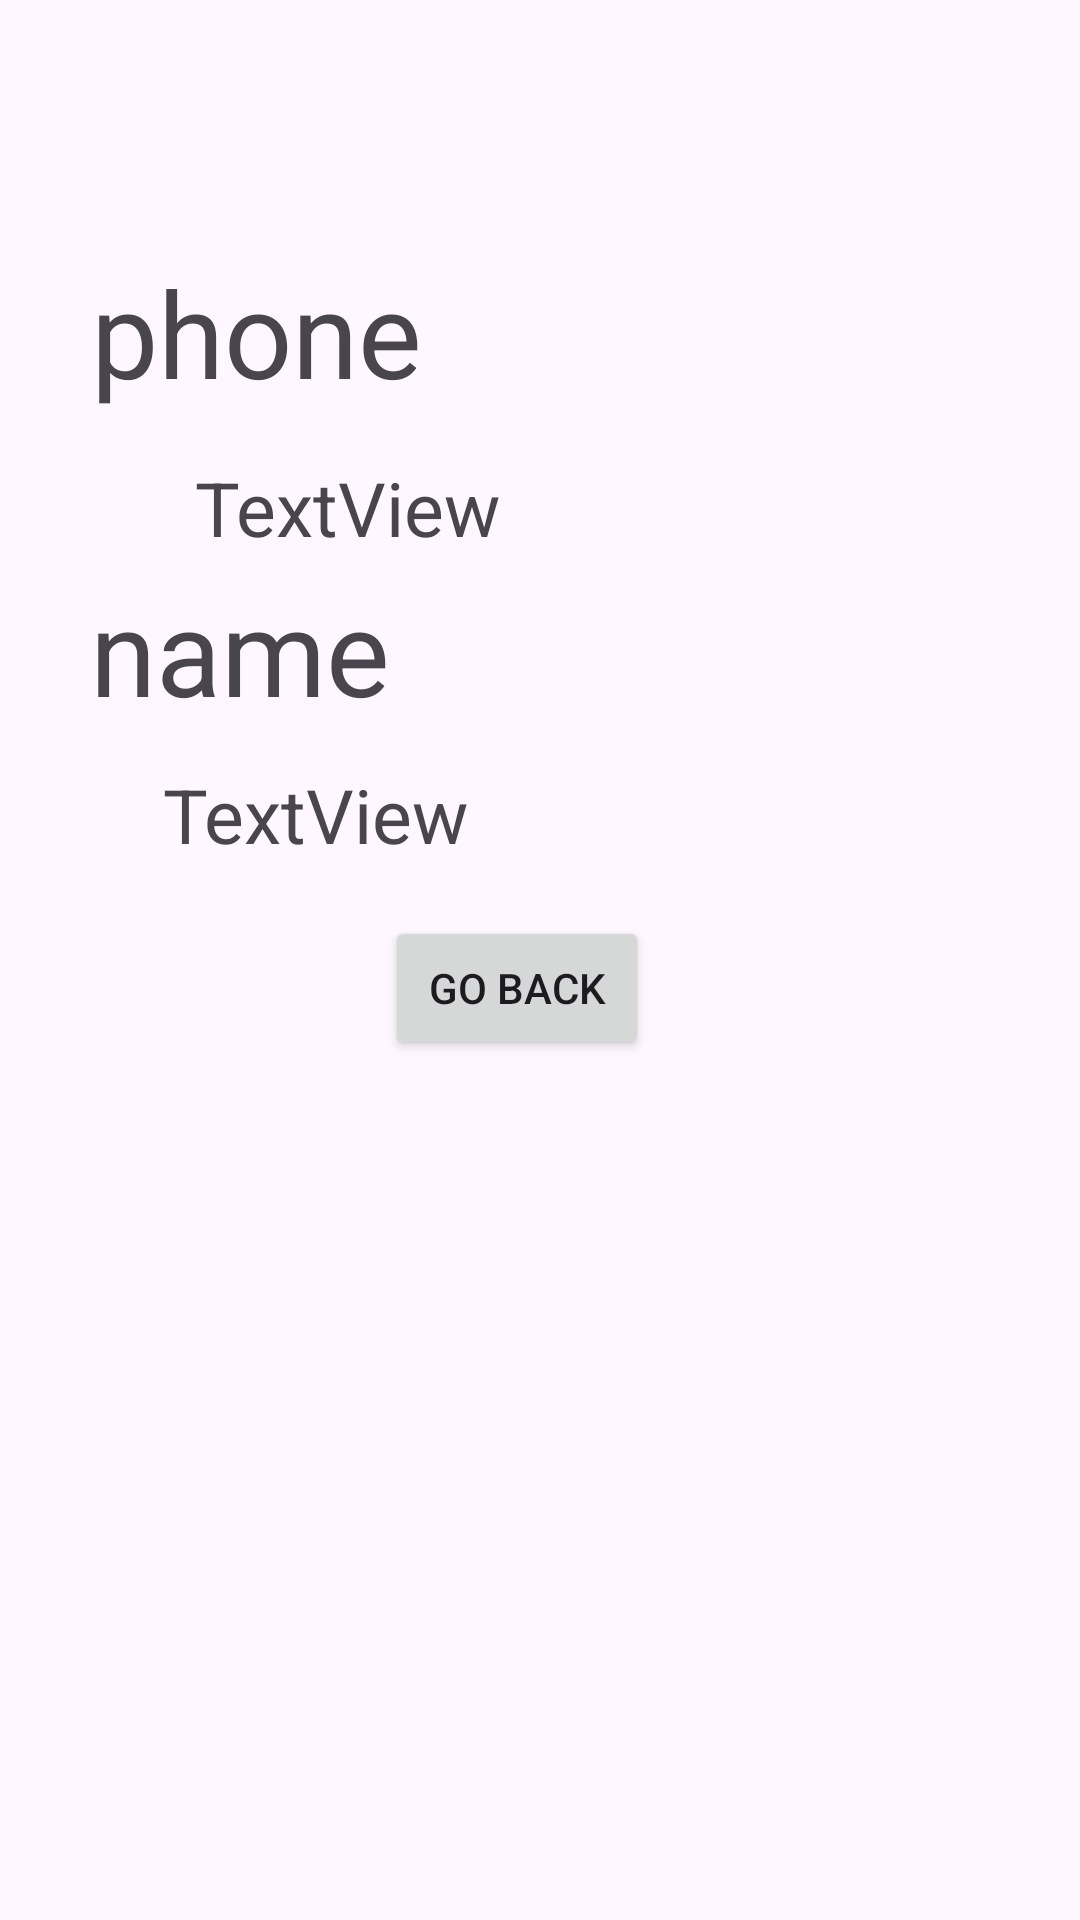

Layout XML and referenced resources for this Android screen:
<!-- AndroidManifest.xml: application theme Theme.EUI -->
<!-- res/layout/activity_main2.xml -->
<?xml version="1.0" encoding="utf-8"?>
<androidx.constraintlayout.widget.ConstraintLayout xmlns:android="http://schemas.android.com/apk/res/android"
    xmlns:app="http://schemas.android.com/apk/res-auto"
    xmlns:tools="http://schemas.android.com/tools"
    android:id="@+id/main"
    android:layout_width="match_parent"
    android:layout_height="match_parent"
    tools:context=".MainActivity2">

    <TextView
        android:id="@+id/textView1"
        android:layout_width="wrap_content"
        android:layout_height="wrap_content"
        android:text="@string/phone"
        android:textSize="40sp"
        app:layout_constraintBottom_toBottomOf="parent"
        app:layout_constraintEnd_toEndOf="parent"
        app:layout_constraintHorizontal_bias="0.121"
        app:layout_constraintStart_toStartOf="parent"
        app:layout_constraintTop_toTopOf="parent"
        app:layout_constraintVertical_bias="0.143" />

    <TextView
        android:id="@+id/View1"
        android:layout_width="wrap_content"
        android:layout_height="wrap_content"
        android:text="TextView"
        android:textSize="25sp"
        app:layout_constraintBottom_toBottomOf="parent"
        app:layout_constraintEnd_toEndOf="parent"
        app:layout_constraintHorizontal_bias="0.252"
        app:layout_constraintStart_toStartOf="parent"
        app:layout_constraintTop_toTopOf="parent"
        app:layout_constraintVertical_bias="0.251" />

    <TextView
        android:id="@+id/textView22"
        android:layout_width="wrap_content"
        android:layout_height="wrap_content"
        android:text="@string/name"
        android:textSize="40sp"
        app:layout_constraintBottom_toBottomOf="parent"
        app:layout_constraintEnd_toEndOf="parent"
        app:layout_constraintHorizontal_bias="0.115"
        app:layout_constraintStart_toStartOf="parent"
        app:layout_constraintTop_toTopOf="parent"
        app:layout_constraintVertical_bias="0.324" />

    <TextView
        android:id="@+id/View2"
        android:layout_width="wrap_content"
        android:layout_height="wrap_content"
        android:text="TextView"
        android:textSize="25sp"
        app:layout_constraintBottom_toBottomOf="parent"
        app:layout_constraintEnd_toEndOf="parent"
        app:layout_constraintHorizontal_bias="0.21"
        app:layout_constraintStart_toStartOf="parent"
        app:layout_constraintTop_toTopOf="parent"
        app:layout_constraintVertical_bias="0.42" />

    <Button
        android:id="@+id/button2"
        android:layout_width="wrap_content"
        android:layout_height="wrap_content"
        android:text="Go back"
        app:layout_constraintBottom_toBottomOf="parent"
        app:layout_constraintEnd_toEndOf="parent"
        app:layout_constraintHorizontal_bias="0.472"
        app:layout_constraintStart_toStartOf="parent"
        app:layout_constraintTop_toTopOf="parent"
        app:layout_constraintVertical_bias="0.516" />
</androidx.constraintlayout.widget.ConstraintLayout>
<!-- resources referenced by this layout -->
<resources>
  <string name="name">name</string>
  <string name="phone">phone</string>
  <style name="Theme.EUI" parent="Base.Theme.EUI" />
  <style name="Base.Theme.EUI" parent="Theme.Material3.DayNight.NoActionBar">
          
          
      </style>
</resources>
